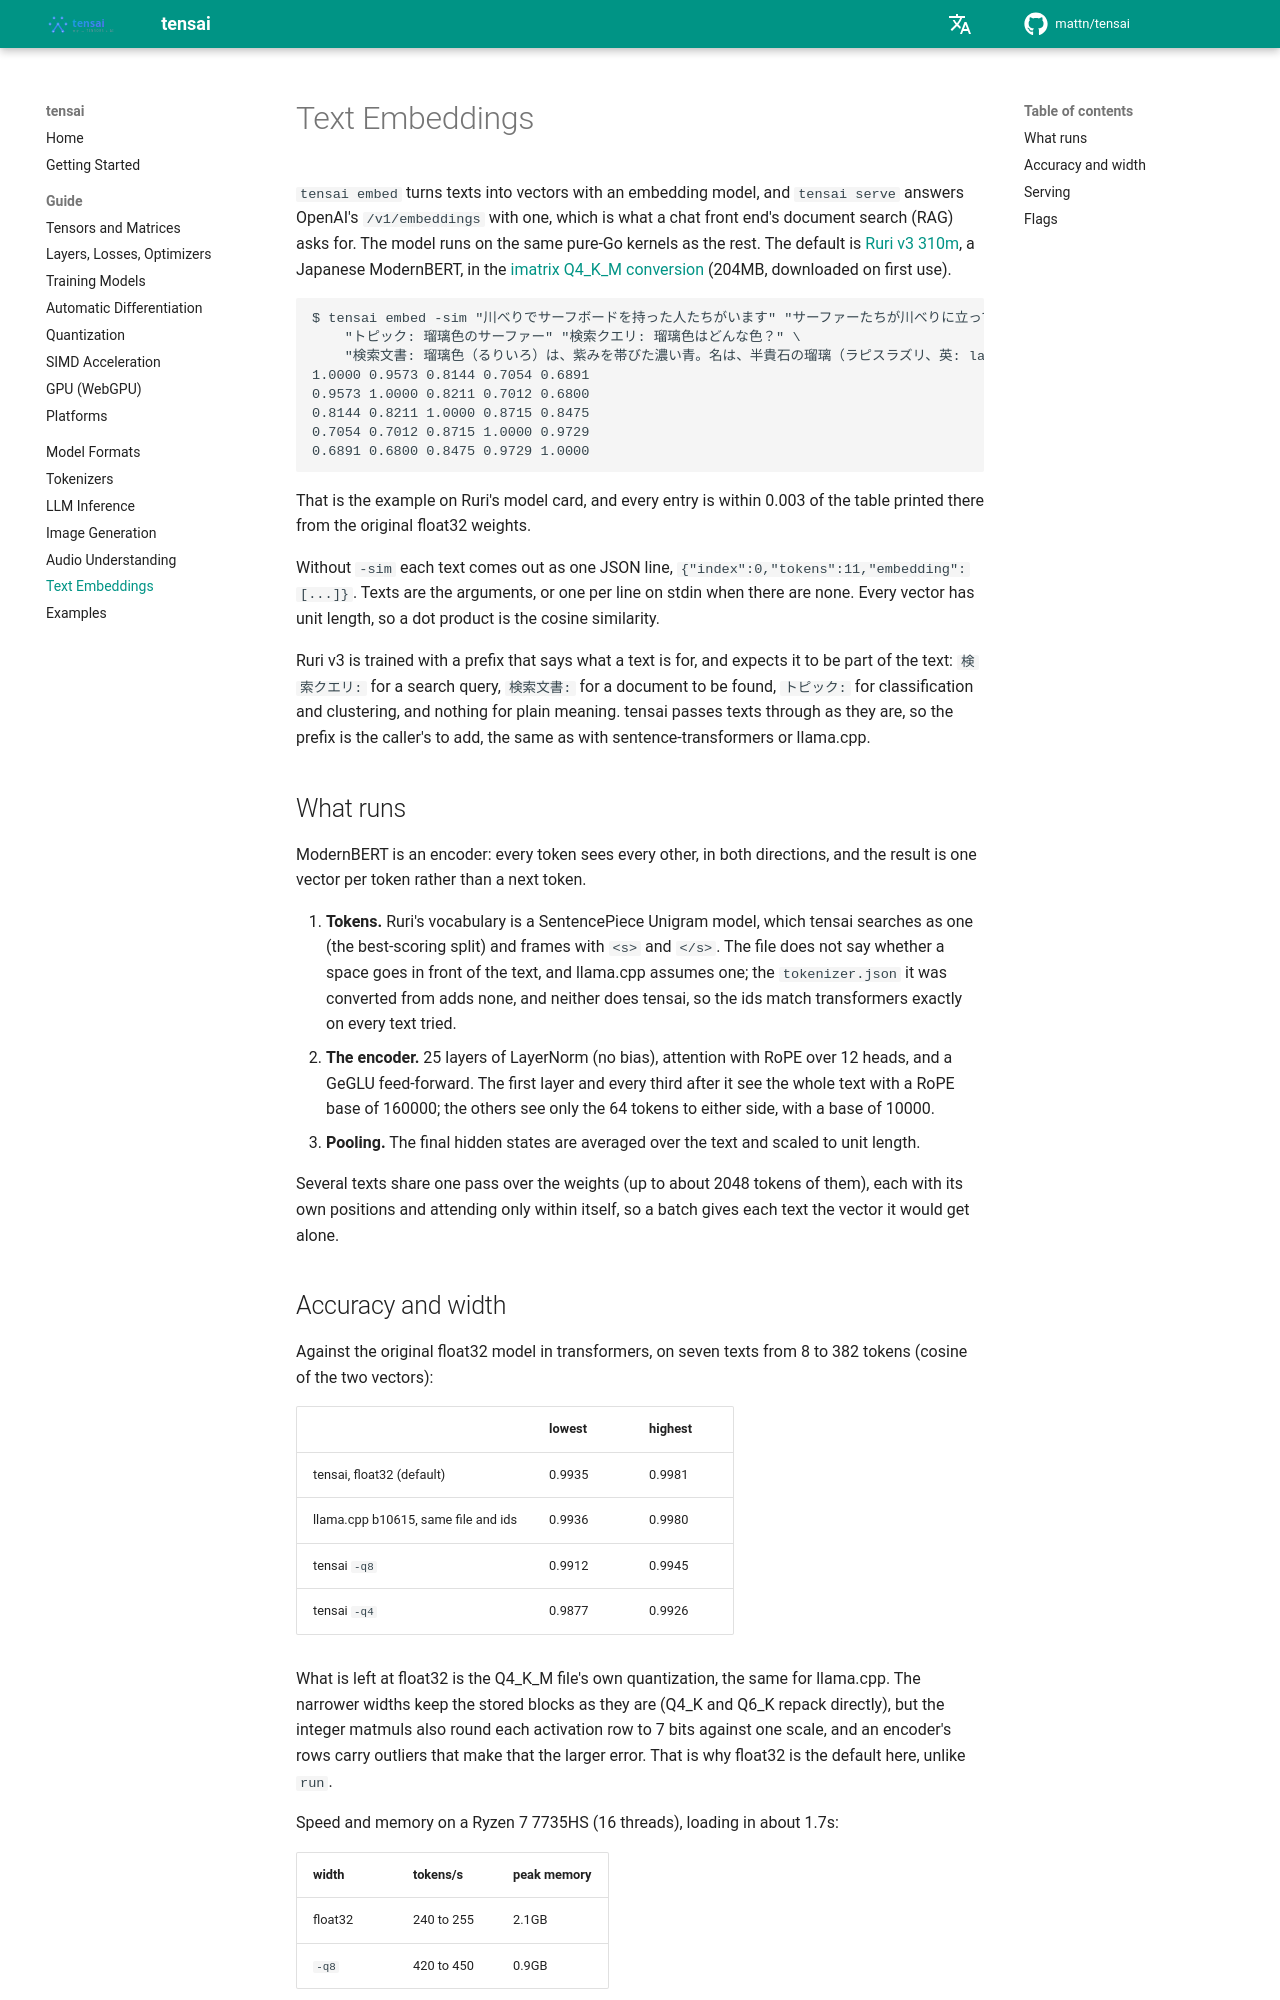

repository: mattn/tensai · page: embeddings/index.html · generator: mkdocs

# Text Embeddings

`tensai embed` turns texts into vectors with an embedding model, and `tensai serve` answers OpenAI's `/v1/embeddings` with one, which is what a chat front end's document search (RAG) asks for. The model runs on the same pure-Go kernels as the rest. The default is [Ruri v3 310m](https://huggingface.co/cl-nagoya/ruri-v3-310m), a Japanese ModernBERT, in the [imatrix Q4_K_M conversion](https://huggingface.co/Targoyle/ruri-v3-310m-GGUF-Q4_K_M-imatrix) (204MB, downloaded on first use).

```
$ tensai embed -sim "川べりでサーフボードを持った人たちがいます" "サーファーたちが川べりに立っています" \
    "トピック: 瑠璃色のサーファー" "検索クエリ: 瑠璃色はどんな色？" \
    "検索文書: 瑠璃色（るりいろ）は、紫みを帯びた濃い青。名は、半貴石の瑠璃（ラピスラズリ、英: lapis lazuli）による。JIS慣用色名では「こい紫みの青」（略号 dp-pB）と定義している[1][2]。"
1.0000 0.9573 0.8144 0.7054 0.6891
0.9573 1.0000 0.8211 0.7012 0.6800
0.8144 0.8211 1.0000 0.8715 0.8475
0.7054 0.7012 0.8715 1.0000 0.9729
0.6891 0.6800 0.8475 0.9729 1.0000
```

That is the example on Ruri's model card, and every entry is within 0.003 of the table printed there from the original float32 weights.

Without `-sim` each text comes out as one JSON line, `{"index":0,"tokens":11,"embedding":[...]}`. Texts are the arguments, or one per line on stdin when there are none. Every vector has unit length, so a dot product is the cosine similarity.

Ruri v3 is trained with a prefix that says what a text is for, and expects it to be part of the text: `検索クエリ: ` for a search query, `検索文書: ` for a document to be found, `トピック: ` for classification and clustering, and nothing for plain meaning. tensai passes texts through as they are, so the prefix is the caller's to add, the same as with sentence-transformers or llama.cpp.

## What runs

ModernBERT is an encoder: every token sees every other, in both directions, and the result is one vector per token rather than a next token.

1. **Tokens.** Ruri's vocabulary is a SentencePiece Unigram model, which tensai searches as one (the best-scoring split) and frames with `<s>` and `</s>`. The file does not say whether a space goes in front of the text, and llama.cpp assumes one; the `tokenizer.json` it was converted from adds none, and neither does tensai, so the ids match transformers exactly on every text tried.
2. **The encoder.** 25 layers of LayerNorm (no bias), attention with RoPE over 12 heads, and a GeGLU feed-forward. The first layer and every third after it see the whole text with a RoPE base of 160000; the others see only the 64 tokens to either side, with a base of 10000.
3. **Pooling.** The final hidden states are averaged over the text and scaled to unit length.

Several texts share one pass over the weights (up to about 2048 tokens of them), each with its own positions and attending only within itself, so a batch gives each text the vector it would get alone.
